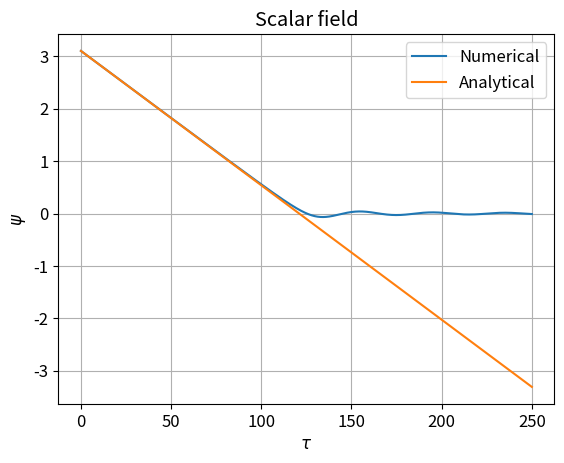
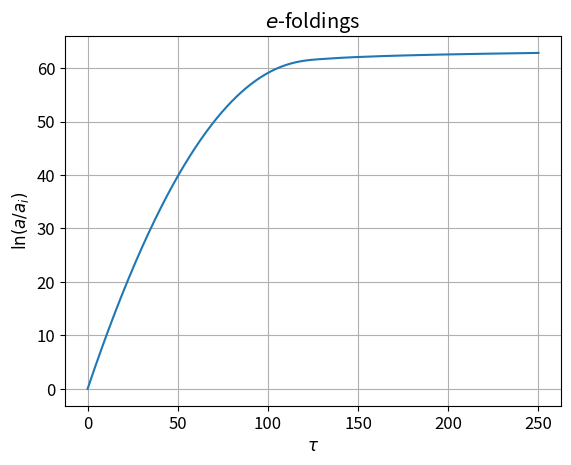
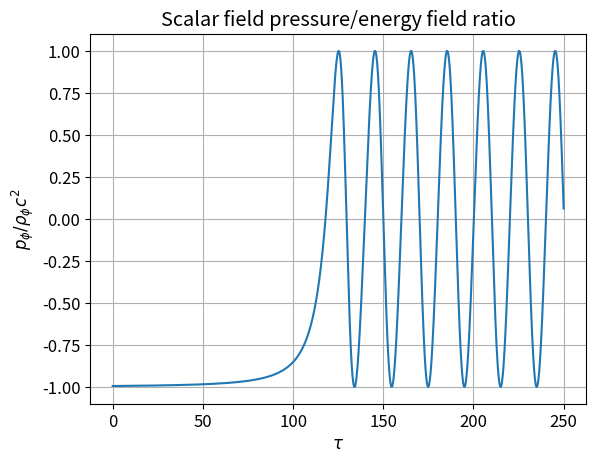

Write Python code to recreate these figures, in order.
###################################
# [redacted]
###################################


import numpy as np, matplotlib.pyplot as plt

hbar = 1.0545718e-34                        # Plancks constant
c = 299792458                               # speed of light
G = 6.67408                                 # gravitational constant
E_P_sqrd = hbar*c**5/G                      # Planck energy
m_P_sqrd = hbar*c/G                         # Planck mass
l_P_sqrd = hbar*G/c**3                      # Planck length


def potential(phi):
    return E_P_sqrd*phi**2 / (2*1e4*(hbar*c)**3)


phi_i = 11*np.sqrt(E_P_sqrd) / (2*np.sqrt(np.pi))
H_i = np.sqrt(8*np.pi*G*potential(phi_i) / (3*c**2))


def psi(phi):
    return phi/np.sqrt(E_P_sqrd)

def v(psi):
    return E_P_sqrd*psi**2 / (2*1e4*(H_i*hbar)**2)

def dv_dpsi(psi):
    return E_P_sqrd*psi / (1e4*(H_i*hbar)**2)


def inflation_solver():
    N = int(1e4)
    tau_end = 250
    d_tau = tau_end/N
    tau_array = np.linspace(0,tau_end,N)
    psi_array = np.zeros(N)
    h_array = np.zeros(N)
    p_rhoc_array = np.zeros(N)

    psi_array[0] = psi(phi_i)
    d_psi = - dv_dpsi(psi_array[0])/3
    h_array[0] = 1
    p_rhoc_array[0] = (0.5*d_psi**2 - v(psi(phi_i))) / (0.5*d_psi**2 + v(psi(phi_i)))

    # solving the second order equation and the Friedmann equation numerically
    for i in range(1,N):
        dd_psi = - 3*h_array[i-1]*d_psi - dv_dpsi(psi_array[i-1])
        d_psi = d_psi + dd_psi*d_tau
        psi_array[i] = psi_array[i-1] + d_psi*d_tau

        vv = v(psi_array[i])
        h_array[i] = np.sqrt(abs(8*np.pi * (0.5*d_psi**2 + vv)/3))
        p_rhoc_array[i] = (0.5*d_psi**2 - vv) / (0.5*d_psi**2 + vv)

    return tau_array, psi_array, h_array, p_rhoc_array


# analytic solution of phi from the compendium
def analytical_phi(t):
    return phi_i - E_P_sqrd*t / (1e2*hbar*np.sqrt(12*np.pi))


tau, psi_num, h, p_rhoc = inflation_solver()
psi_an = psi(analytical_phi(tau/H_i))

plt.rcParams.update({'font.size': 12})
plt.figure(1)
plt.plot(tau, psi_num, label="Numerical")
plt.plot(tau, psi_an, label="Analytical")
plt.legend(); plt.grid(); plt.title("Scalar field")
plt.xlabel(r"$\tau$"); plt.ylabel(r"$\psi$")
#plt.show()

# integrating h with respect to tau from zero to tau
h_int = np.zeros(len(tau))
d_tau = tau[-1]/len(tau)
for i in range(1,len(tau)):
    h_int[i] = h_int[i-1] + h[i]*d_tau

plt.figure(2)
plt.plot(tau,h_int)
plt.xlabel(r"$\tau$"); plt.ylabel(r"$\ln(a/a_i)$")
plt.grid(); plt.title(r"$e$-foldings")
print("e-foldings: ", h_int[-1])
#plt.show()

plt.figure(3)
plt.plot(tau, p_rhoc)
plt.xlabel(r"$\tau$"); plt.ylabel(r"$p_{\phi} / \rho_{\phi}c^2$")
plt.grid(); plt.title("Scalar field pressure/energy field ratio")
plt.show()
